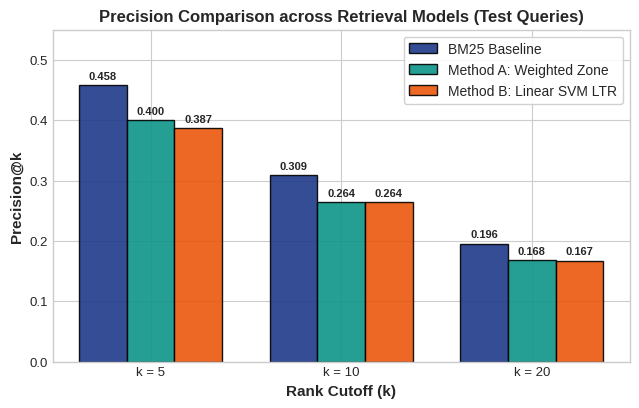
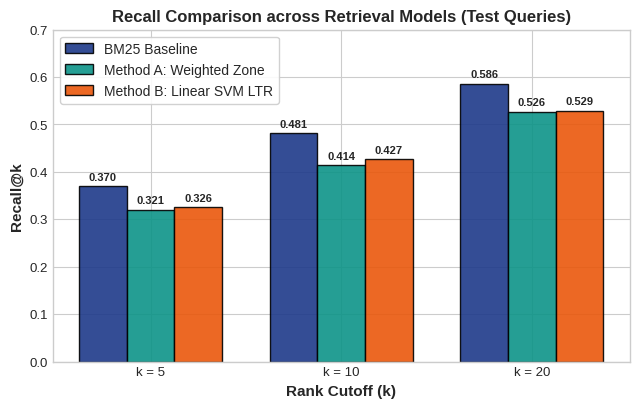
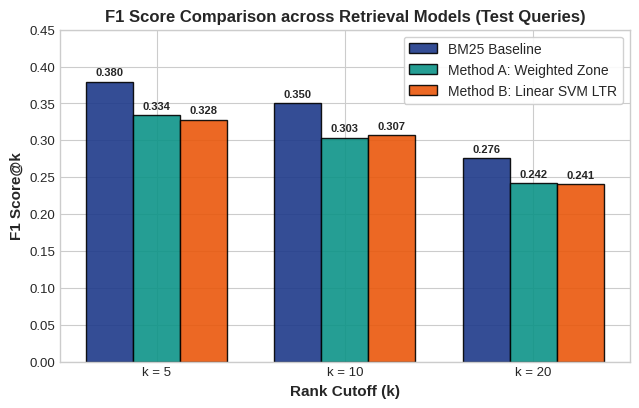
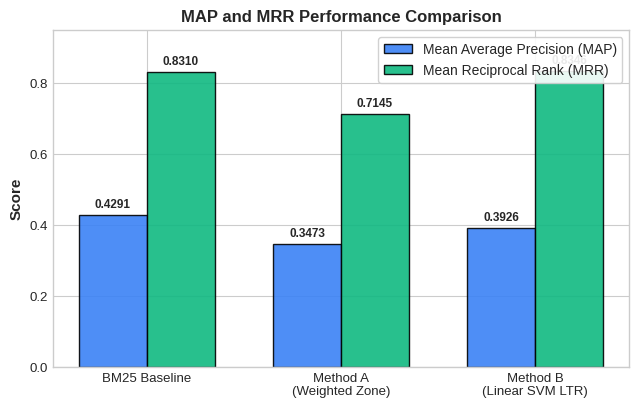
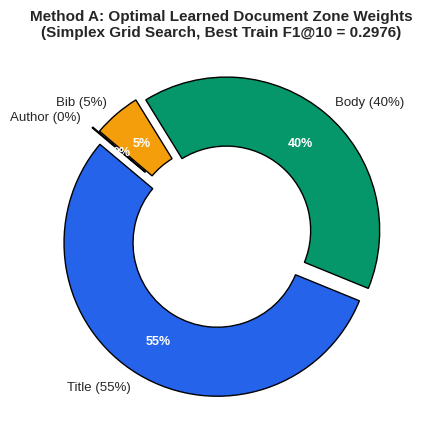
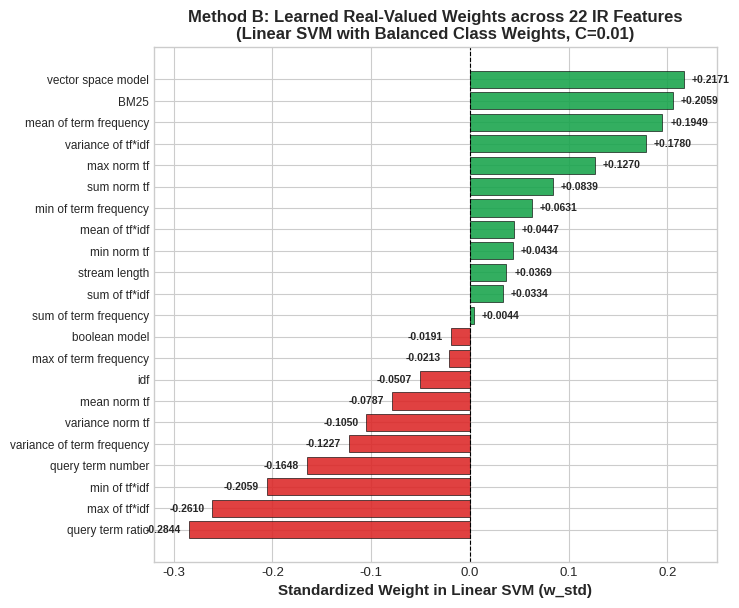
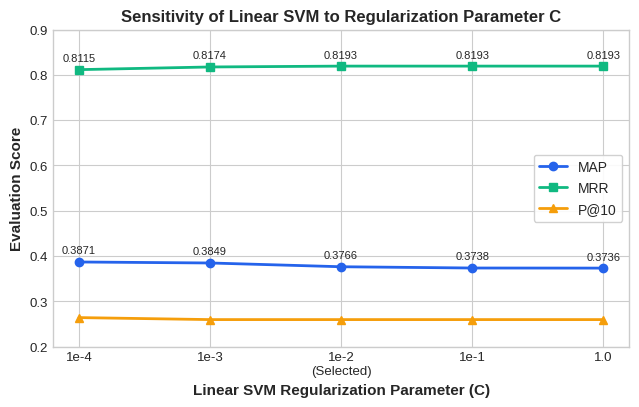
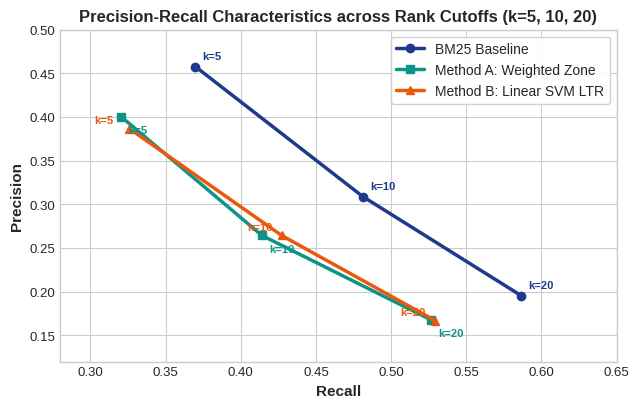

Python code for these plots, in order:
"""
generate_plots.py
=================
Generates publication-quality charts (300 DPI) for the IR PA3 report:
  1. Precision@k Comparison (k=5, 10, 20)
  2. Recall@k Comparison (k=5, 10, 20)
  3. F1@k Comparison (k=5, 10, 20)
  4. MAP & MRR Benchmark Comparison
  5. Method A Zone Weight Allocation (Donut Chart)
  6. Method B 22-Feature Standardized Weights (Horizontal Bar Chart)
  7. SVM Regularization Sensitivity (C vs. MAP & F1@10)
  8. Precision-Recall Trade-off Curves
"""

import os
os.environ['MPLCONFIGDIR'] = os.path.abspath('./.mpl_cache')
os.makedirs('./.mpl_cache', exist_ok=True)
os.makedirs('./figures', exist_ok=True)

import matplotlib
matplotlib.use('Agg')
import matplotlib.pyplot as plt
import numpy as np

# Set cohesive academic visual style
plt.style.use('seaborn-v0_8-whitegrid' if 'seaborn-v0_8-whitegrid' in plt.style.available else 'default')
plt.rcParams['font.family'] = 'sans-serif'
plt.rcParams['font.size'] = 10
plt.rcParams['axes.titlesize'] = 12
plt.rcParams['axes.titleweight'] = 'bold'
plt.rcParams['axes.labelsize'] = 11
plt.rcParams['axes.labelweight'] = 'bold'
plt.rcParams['xtick.labelsize'] = 9.5
plt.rcParams['ytick.labelsize'] = 9.5
plt.rcParams['figure.titlesize'] = 13

# Empirical Data Points from Experimental Runs
cutoffs = [5, 10, 20]
bm25_p = [0.4578, 0.3089, 0.1956]
method_a_p = [0.4000, 0.2644, 0.1678]
method_b_p = [0.3867, 0.2644, 0.1667]

bm25_r = [0.3698, 0.4812, 0.5864]
method_a_r = [0.3207, 0.4141, 0.5265]
method_b_r = [0.3259, 0.4272, 0.5295]

bm25_f1 = [0.3795, 0.3500, 0.2759]
method_a_f1 = [0.3338, 0.3033, 0.2416]
method_b_f1 = [0.3282, 0.3066, 0.2406]

c_bm25 = '#1E3A8A'   # Navy
c_meth_a = '#0D9488' # Teal
c_meth_b = '#EA580C' # Orange/Rust

# -------------------------------------------------------------
# FIGURE 1: Precision@k Comparison
# -------------------------------------------------------------
fig, ax = plt.subplots(figsize=(6.5, 4.2), dpi=300)
x = np.arange(len(cutoffs))
w = 0.25
rects1 = ax.bar(x - w, bm25_p, w, label='BM25 Baseline', color=c_bm25, edgecolor='black', alpha=0.9)
rects2 = ax.bar(x, method_a_p, w, label='Method A: Weighted Zone', color=c_meth_a, edgecolor='black', alpha=0.9)
rects3 = ax.bar(x + w, method_b_p, w, label='Method B: Linear SVM LTR', color=c_meth_b, edgecolor='black', alpha=0.9)

ax.set_ylabel('Precision@k')
ax.set_xlabel('Rank Cutoff (k)')
ax.set_title('Precision Comparison across Retrieval Models (Test Queries)')
ax.set_xticks(x)
ax.set_xticklabels([f'k = {k}' for k in cutoffs])
ax.set_ylim(0, 0.55)
ax.legend(frameon=True, facecolor='white', framealpha=0.9)

for rects in [rects1, rects2, rects3]:
    for rect in rects:
        h = rect.get_height()
        ax.annotate(f'{h:.3f}', xy=(rect.get_x() + rect.get_width() / 2, h),
                    xytext=(0, 3), textcoords="offset points", ha='center', va='bottom', fontsize=8, weight='bold')

plt.tight_layout()
plt.savefig('./figures/precision_comparison.png', dpi=300)
plt.close()

# -------------------------------------------------------------
# FIGURE 2: Recall@k Comparison
# -------------------------------------------------------------
fig, ax = plt.subplots(figsize=(6.5, 4.2), dpi=300)
rects1 = ax.bar(x - w, bm25_r, w, label='BM25 Baseline', color=c_bm25, edgecolor='black', alpha=0.9)
rects2 = ax.bar(x, method_a_r, w, label='Method A: Weighted Zone', color=c_meth_a, edgecolor='black', alpha=0.9)
rects3 = ax.bar(x + w, method_b_r, w, label='Method B: Linear SVM LTR', color=c_meth_b, edgecolor='black', alpha=0.9)

ax.set_ylabel('Recall@k')
ax.set_xlabel('Rank Cutoff (k)')
ax.set_title('Recall Comparison across Retrieval Models (Test Queries)')
ax.set_xticks(x)
ax.set_xticklabels([f'k = {k}' for k in cutoffs])
ax.set_ylim(0, 0.70)
ax.legend(frameon=True, facecolor='white', framealpha=0.9)

for rects in [rects1, rects2, rects3]:
    for rect in rects:
        h = rect.get_height()
        ax.annotate(f'{h:.3f}', xy=(rect.get_x() + rect.get_width() / 2, h),
                    xytext=(0, 3), textcoords="offset points", ha='center', va='bottom', fontsize=8, weight='bold')

plt.tight_layout()
plt.savefig('./figures/recall_comparison.png', dpi=300)
plt.close()

# -------------------------------------------------------------
# FIGURE 3: F1@k Comparison
# -------------------------------------------------------------
fig, ax = plt.subplots(figsize=(6.5, 4.2), dpi=300)
rects1 = ax.bar(x - w, bm25_f1, w, label='BM25 Baseline', color=c_bm25, edgecolor='black', alpha=0.9)
rects2 = ax.bar(x, method_a_f1, w, label='Method A: Weighted Zone', color=c_meth_a, edgecolor='black', alpha=0.9)
rects3 = ax.bar(x + w, method_b_f1, w, label='Method B: Linear SVM LTR', color=c_meth_b, edgecolor='black', alpha=0.9)

ax.set_ylabel('F1 Score@k')
ax.set_xlabel('Rank Cutoff (k)')
ax.set_title('F1 Score Comparison across Retrieval Models (Test Queries)')
ax.set_xticks(x)
ax.set_xticklabels([f'k = {k}' for k in cutoffs])
ax.set_ylim(0, 0.45)
ax.legend(frameon=True, facecolor='white', framealpha=0.9)

for rects in [rects1, rects2, rects3]:
    for rect in rects:
        h = rect.get_height()
        ax.annotate(f'{h:.3f}', xy=(rect.get_x() + rect.get_width() / 2, h),
                    xytext=(0, 3), textcoords="offset points", ha='center', va='bottom', fontsize=8, weight='bold')

plt.tight_layout()
plt.savefig('./figures/f1_comparison.png', dpi=300)
plt.close()

# -------------------------------------------------------------
# FIGURE 4: MAP & MRR Benchmark Comparison
# -------------------------------------------------------------
fig, ax = plt.subplots(figsize=(6.5, 4.2), dpi=300)
models = ['BM25 Baseline', 'Method A\n(Weighted Zone)', 'Method B\n(Linear SVM LTR)']
map_scores = [0.4291, 0.3473, 0.3926]
mrr_scores = [0.8310, 0.7145, 0.8346]

x_m = np.arange(len(models))
w_m = 0.35

b1 = ax.bar(x_m - w_m/2, map_scores, w_m, label='Mean Average Precision (MAP)', color='#3B82F6', edgecolor='black', alpha=0.9)
b2 = ax.bar(x_m + w_m/2, mrr_scores, w_m, label='Mean Reciprocal Rank (MRR)', color='#10B981', edgecolor='black', alpha=0.9)

ax.set_ylabel('Score')
ax.set_title('MAP and MRR Performance Comparison')
ax.set_xticks(x_m)
ax.set_xticklabels(models)
ax.set_ylim(0, 0.95)
ax.legend(frameon=True, facecolor='white', framealpha=0.9, loc='upper right')

for b in [b1, b2]:
    for bar in b:
        h = bar.get_height()
        ax.annotate(f'{h:.4f}', xy=(bar.get_x() + bar.get_width() / 2, h),
                    xytext=(0, 3), textcoords="offset points", ha='center', va='bottom', fontsize=8.5, weight='bold')

plt.tight_layout()
plt.savefig('./figures/map_mrr_comparison.png', dpi=300)
plt.close()

# -------------------------------------------------------------
# FIGURE 5: Method A Zone Weights Donut Chart
# -------------------------------------------------------------
fig, ax = plt.subplots(figsize=(5.5, 4.5), dpi=300)
labels = ['Title (.T)\nw = 0.55 (55%)', 'Text Body (.W)\nw = 0.40 (40%)', 'Bibliography (.B)\nw = 0.05 (5%)', 'Author (.A)\nw = 0.00 (0%)']
weights_zone = [0.55, 0.40, 0.05, 0.00]
colors_zone = ['#2563EB', '#059669', '#F59E0B', '#9CA3AF']
explode = (0.05, 0.05, 0.05, 0.1)

wedges, texts, autotexts = ax.pie(
    [0.55, 0.40, 0.05, 0.001], # small epsilon for author visual slice
    explode=explode,
    labels=['Title (55%)', 'Body (40%)', 'Bib (5%)', 'Author (0%)'],
    autopct='%1.0f%%',
    pctdistance=0.75,
    startangle=140,
    colors=colors_zone,
    wedgeprops=dict(width=0.45, edgecolor='black', linewidth=1)
)

for autotext in autotexts:
    autotext.set_color('white')
    autotext.set_weight('bold')
    autotext.set_fontsize(9)

ax.set_title('Method A: Optimal Learned Document Zone Weights\n(Simplex Grid Search, Best Train F1@10 = 0.2976)', fontsize=11)
plt.tight_layout()
plt.savefig('./figures/zone_weights_donut.png', dpi=300)
plt.close()

# -------------------------------------------------------------
# FIGURE 6: Method B 22-Feature Standardized Weights Bar Chart
# -------------------------------------------------------------
features_list = [
    ("query term number", -0.1648),
    ("query term ratio", -0.2844),
    ("stream length", 0.0369),
    ("idf", -0.0507),
    ("sum of term frequency", 0.0044),
    ("min of term frequency", 0.0631),
    ("max of term frequency", -0.0213),
    ("mean of term frequency", 0.1949),
    ("variance of term frequency", -0.1227),
    ("sum norm tf", 0.0839),
    ("min norm tf", 0.0434),
    ("max norm tf", 0.1270),
    ("mean norm tf", -0.0787),
    ("variance norm tf", -0.1050),
    ("sum of tf*idf", 0.0334),
    ("min of tf*idf", -0.2059),
    ("max of tf*idf", -0.2610),
    ("mean of tf*idf", 0.0447),
    ("variance of tf*idf", 0.1780),
    ("boolean model", -0.0191),
    ("vector space model", 0.2171),
    ("BM25", 0.2059),
]

features_list_sorted = sorted(features_list, key=lambda x: x[1])
names = [x[0] for x in features_list_sorted]
vals = [x[1] for x in features_list_sorted]
bar_colors = ['#DC2626' if v < 0 else '#16A34A' for v in vals]

fig, ax = plt.subplots(figsize=(7.5, 6.2), dpi=300)
y_pos = np.arange(len(names))
bars = ax.barh(y_pos, vals, align='center', color=bar_colors, edgecolor='black', linewidth=0.5, alpha=0.88)
ax.set_yticks(y_pos)
ax.set_yticklabels(names, fontsize=8.5)
ax.axvline(0, color='black', linewidth=0.8, linestyle='--')
ax.set_xlabel('Standardized Weight in Linear SVM (w_std)')
ax.set_title('Method B: Learned Real-Valued Weights across 22 IR Features\n(Linear SVM with Balanced Class Weights, C=0.01)')
ax.set_xlim(-0.32, 0.25)

for bar in bars:
    w_val = bar.get_width()
    offset = 0.008 if w_val >= 0 else -0.008
    ha = 'left' if w_val >= 0 else 'right'
    ax.annotate(f'{w_val:+.4f}', xy=(w_val + offset, bar.get_y() + bar.get_height()/2),
                va='center', ha=ha, fontsize=7.5, weight='bold')

plt.tight_layout()
plt.savefig('./figures/svm_feature_weights.png', dpi=300)
plt.close()

# -------------------------------------------------------------
# FIGURE 7: Regularization Parameter C Sensitivity
# -------------------------------------------------------------
fig, ax = plt.subplots(figsize=(6.5, 4.2), dpi=300)
c_values = [0.0001, 0.001, 0.01, 0.1, 1.0]
c_labels = ['1e-4', '1e-3', '1e-2\n(Selected)', '1e-1', '1.0']
p10_vals = [0.2644, 0.2600, 0.2600, 0.2600, 0.2600]
map_vals = [0.3871, 0.3849, 0.3766, 0.3738, 0.3736]
mrr_vals = [0.8115, 0.8174, 0.8193, 0.8193, 0.8193]

ax.plot(range(len(c_values)), map_vals, marker='o', linewidth=2, color='#2563EB', label='MAP')
ax.plot(range(len(c_values)), mrr_vals, marker='s', linewidth=2, color='#10B981', label='MRR')
ax.plot(range(len(c_values)), p10_vals, marker='^', linewidth=2, color='#F59E0B', label='P@10')

ax.set_xticks(range(len(c_values)))
ax.set_xticklabels(c_labels)
ax.set_xlabel('Linear SVM Regularization Parameter (C)')
ax.set_ylabel('Evaluation Score')
ax.set_title('Sensitivity of Linear SVM to Regularization Parameter C')
ax.set_ylim(0.20, 0.90)
ax.legend(frameon=True, facecolor='white', framealpha=0.9, loc='center right')

for idx in range(len(c_values)):
    ax.annotate(f'{map_vals[idx]:.4f}', xy=(idx, map_vals[idx]), xytext=(0, 6), textcoords="offset points", ha='center', fontsize=8)
    ax.annotate(f'{mrr_vals[idx]:.4f}', xy=(idx, mrr_vals[idx]), xytext=(0, 6), textcoords="offset points", ha='center', fontsize=8)

plt.tight_layout()
plt.savefig('./figures/svm_c_sensitivity.png', dpi=300)
plt.close()

# -------------------------------------------------------------
# FIGURE 8: Precision-Recall Curve Comparison
# -------------------------------------------------------------
fig, ax = plt.subplots(figsize=(6.5, 4.2), dpi=300)
ax.plot(bm25_r, bm25_p, marker='o', linewidth=2.5, color=c_bm25, label='BM25 Baseline')
ax.plot(method_a_r, method_a_p, marker='s', linewidth=2.5, color=c_meth_a, label='Method A: Weighted Zone')
ax.plot(method_b_r, method_b_p, marker='^', linewidth=2.5, color=c_meth_b, label='Method B: Linear SVM LTR')

# Annotate points k=5, 10, 20
for r, p, k in zip(bm25_r, bm25_p, cutoffs):
    ax.annotate(f'k={k}', xy=(r, p), xytext=(5, 5), textcoords='offset points', fontsize=8, color=c_bm25, weight='bold')
for r, p, k in zip(method_a_r, method_a_p, cutoffs):
    ax.annotate(f'k={k}', xy=(r, p), xytext=(5, -12), textcoords='offset points', fontsize=8, color=c_meth_a, weight='bold')
for r, p, k in zip(method_b_r, method_b_p, cutoffs):
    ax.annotate(f'k={k}', xy=(r, p), xytext=(-25, 4), textcoords='offset points', fontsize=8, color=c_meth_b, weight='bold')

ax.set_xlabel('Recall')
ax.set_ylabel('Precision')
ax.set_title('Precision-Recall Characteristics across Rank Cutoffs (k=5, 10, 20)')
ax.set_xlim(0.28, 0.65)
ax.set_ylim(0.12, 0.50)
ax.legend(frameon=True, facecolor='white', framealpha=0.9)

plt.tight_layout()
plt.savefig('./figures/precision_recall_curves.png', dpi=300)
plt.close()

print('All 8 publication-quality figures successfully generated in ./figures directory!')
